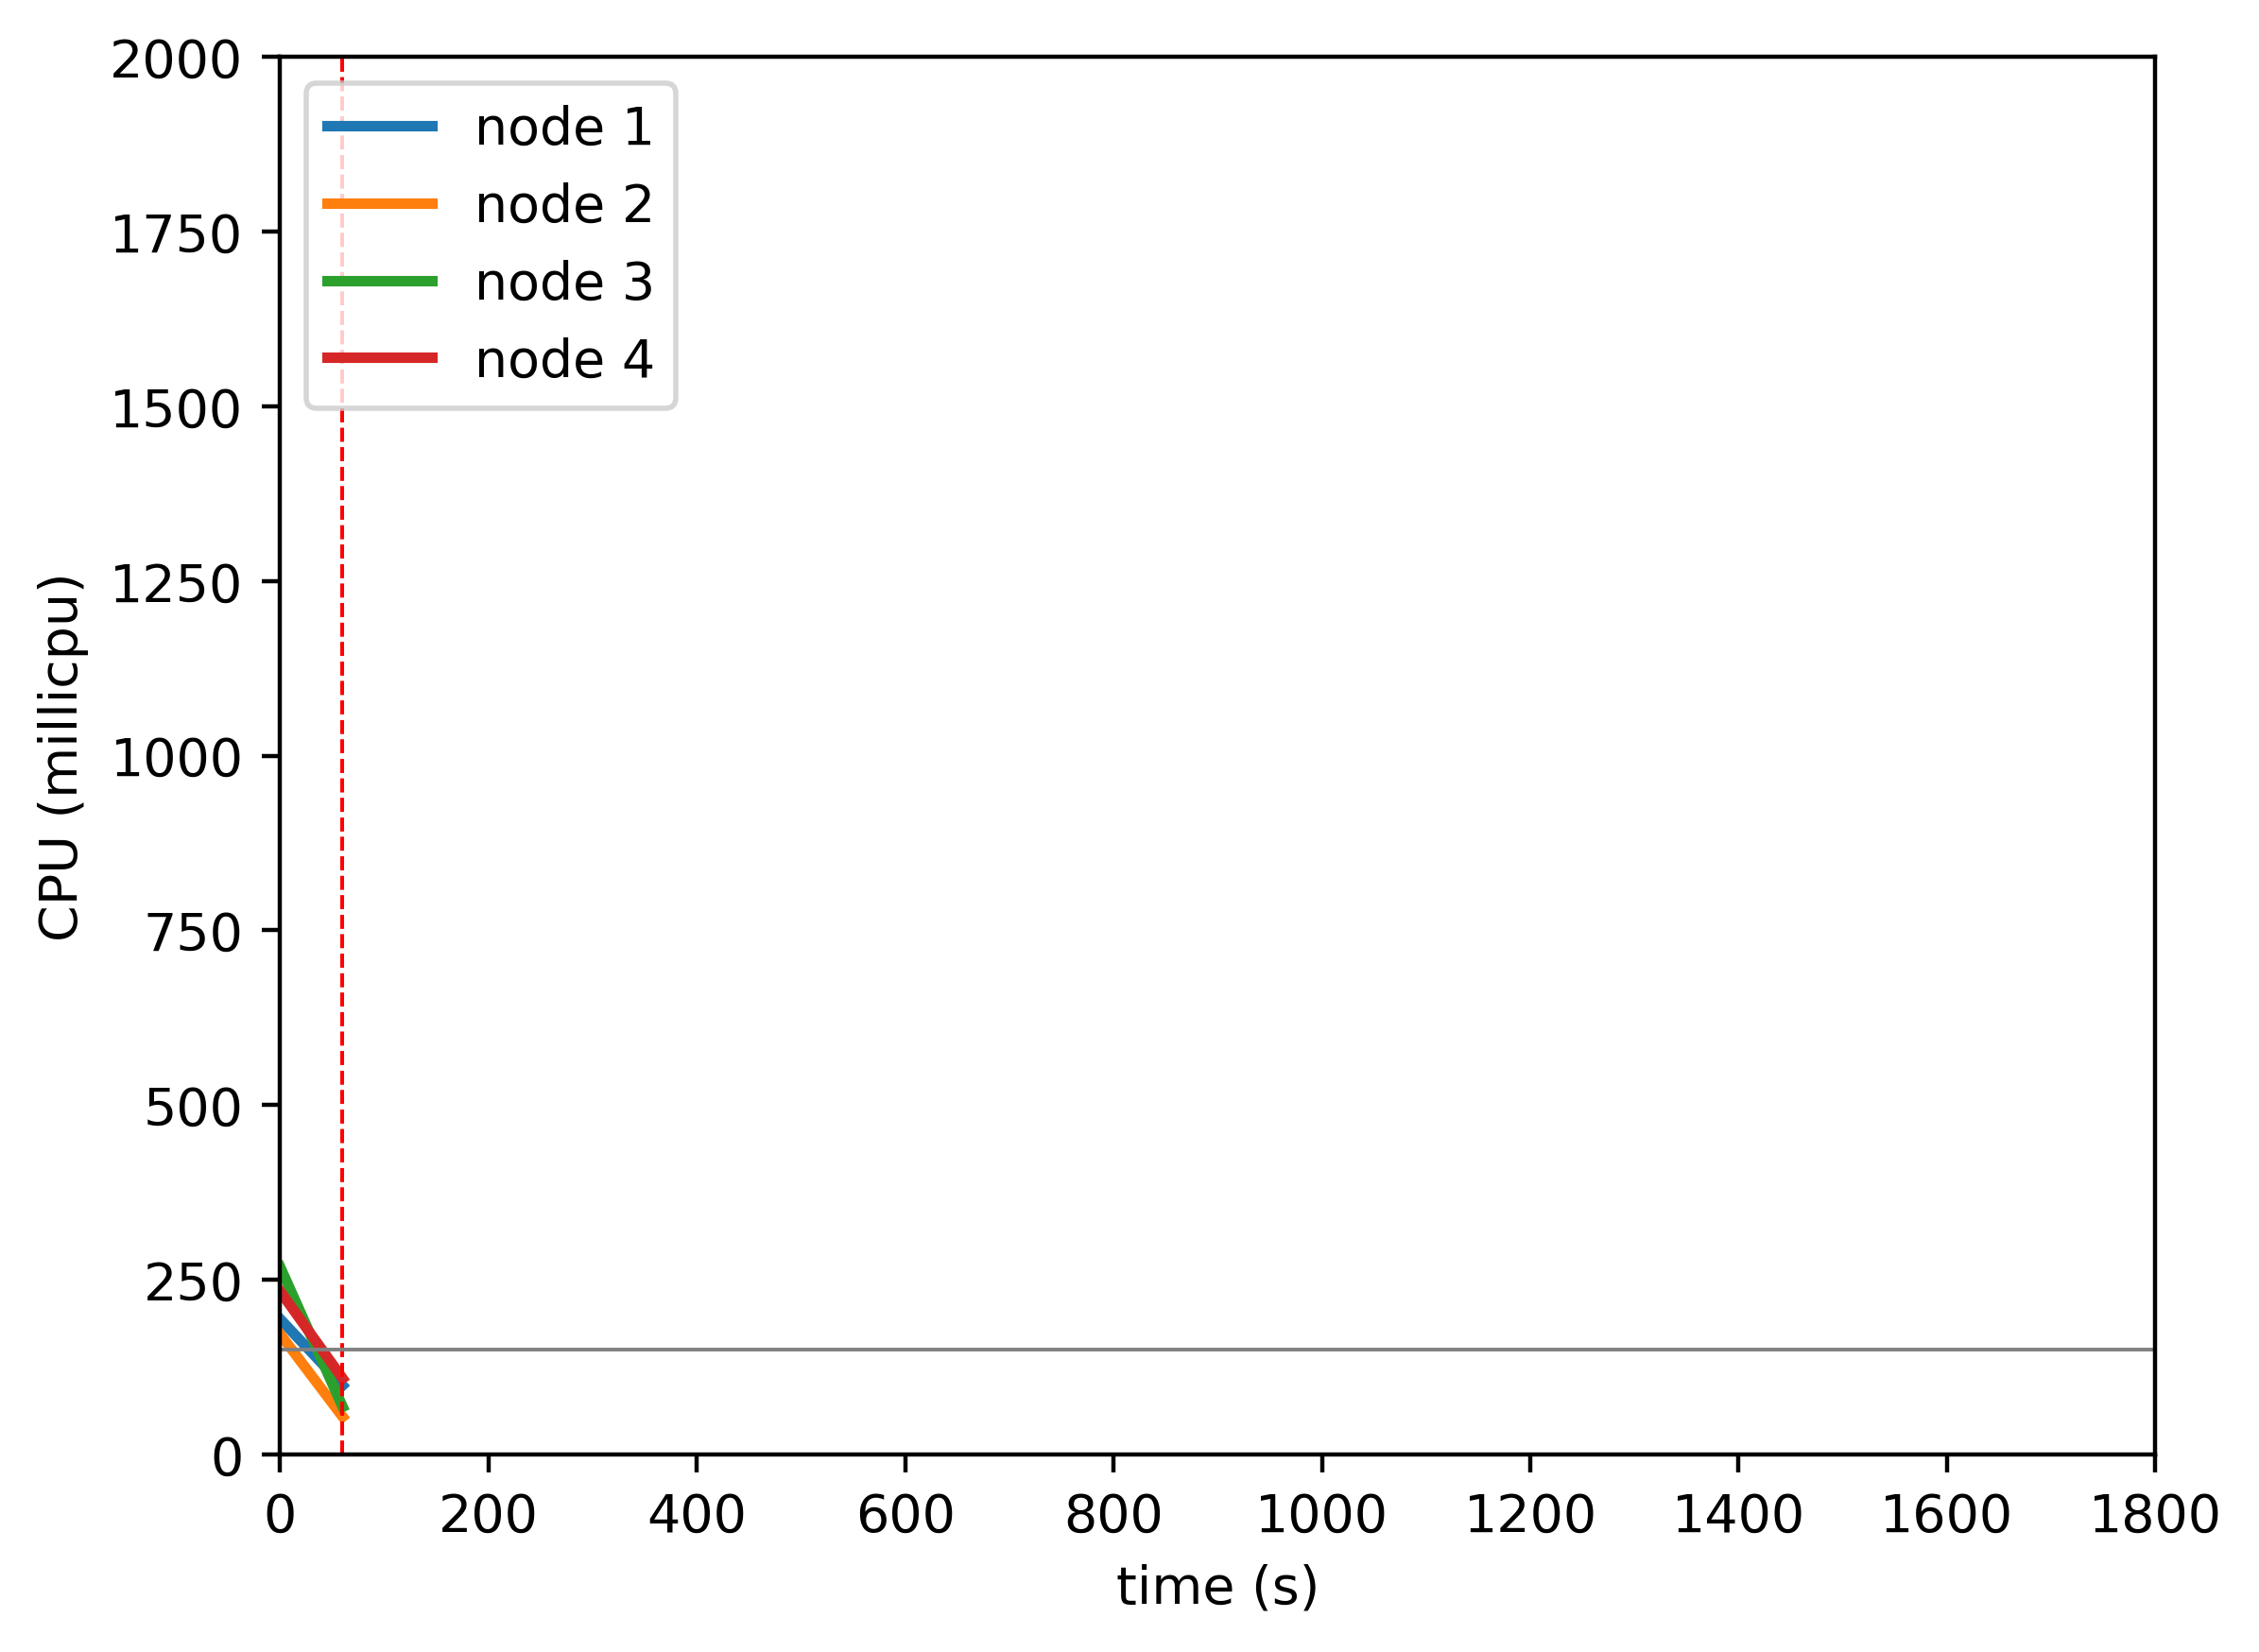

The table this chart was drawn from, first rows:
timestamp, ppgcc-m02_pod_amount, ppgcc-m02_memory, ppgcc-m02_cpu, ppgcc-m03_pod_amount, ppgcc-m03_memory, ppgcc-m03_cpu, ppgcc-m04_pod_amount, ppgcc-m04_memory, ppgcc-m04_cpu, ppgcc-m05_pod_amount, ppgcc-m05_memory, ppgcc-m05_cpu
0, 5, 957372, 193807799, 5, 1000836, 172142338, 5, 984996, 268384364, 5, 950200, 233454188
60, 5, 996312, 98724170, 5, 1004664, 53865928, 5, 1000572, 68161688, 5, 1002736, 108720528
